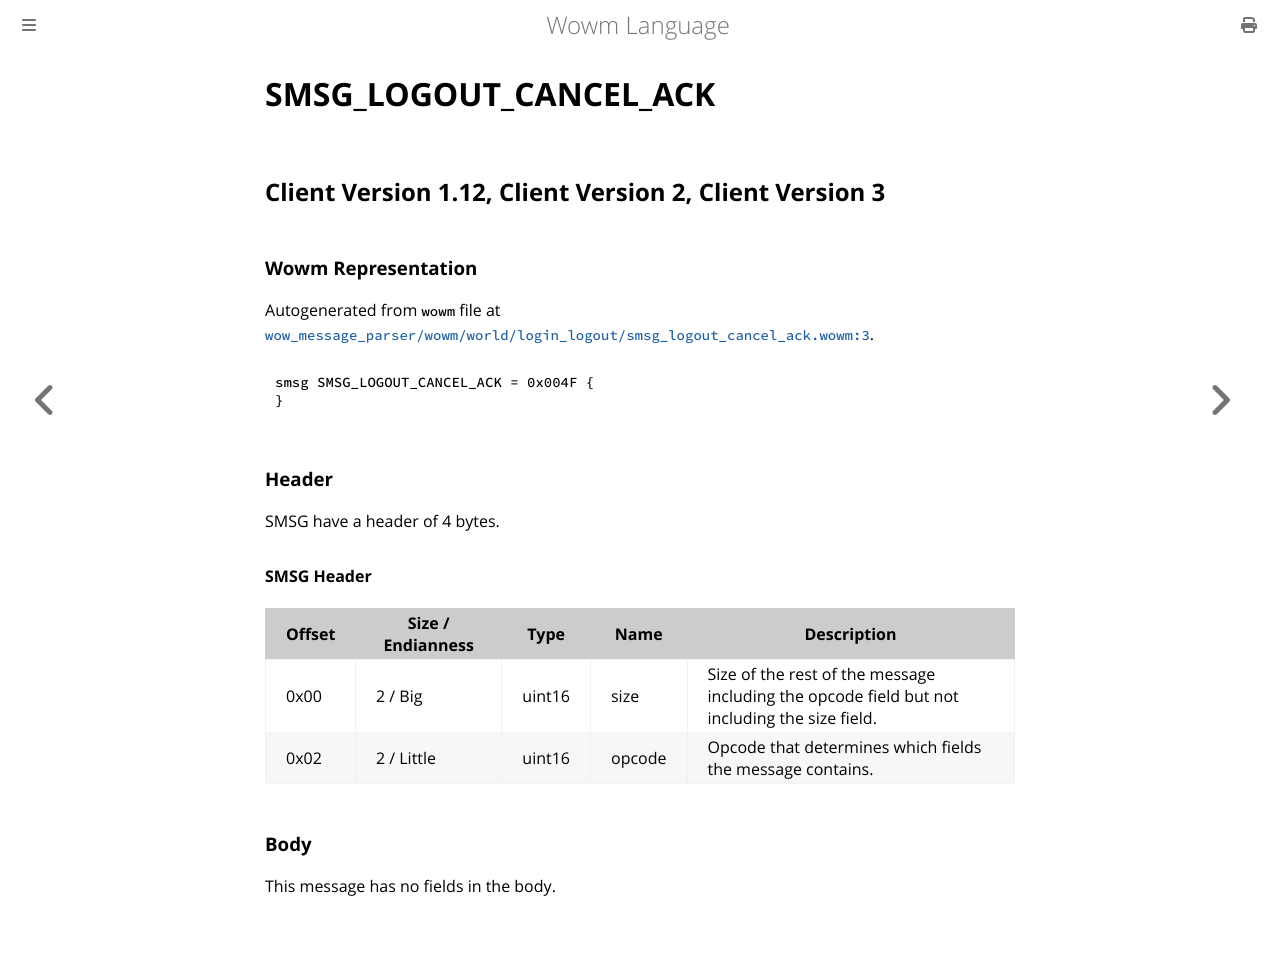

repository: gtker/wow_messages · page: docs/smsg_logout_cancel_ack.html · generator: mdbook

# SMSG_LOGOUT_CANCEL_ACK

## Client Version 1.12, Client Version 2, Client Version 3

### Wowm Representation

Autogenerated from `wowm` file at [`wow_message_parser/wowm/world/login_logout/smsg_logout_cancel_ack.wowm:3`](https://github.com/gtker/wow_messages/tree/main/wow_message_parser/wowm/world/login_logout/smsg_logout_cancel_ack.wowm#L3).
```rust,ignore
smsg SMSG_LOGOUT_CANCEL_ACK = 0x004F {
}
```
### Header

SMSG have a header of 4 bytes.

#### SMSG Header

| Offset | Size / Endianness | Type   | Name   | Description |
| ------ | ----------------- | ------ | ------ | ----------- |
| 0x00   | 2 / Big           | uint16 | size   | Size of the rest of the message including the opcode field but not including the size field.|
| 0x02   | 2 / Little        | uint16 | opcode | Opcode that determines which fields the message contains.|

### Body

This message has no fields in the body.
